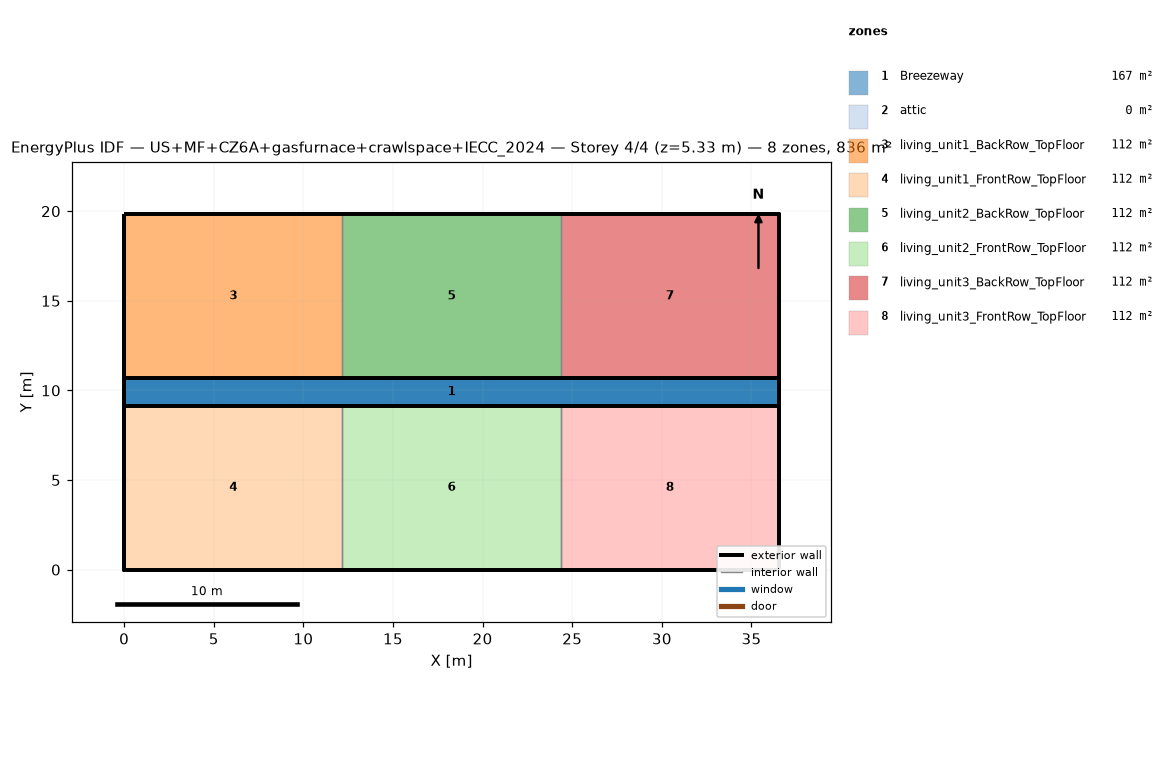
=== STOREY PLAN SPEC (per zone: floor XY polygon, exterior-wall plan segments, windows/doors) ===
zone 1: Breezeway  (167.0 m²)
  floor: (36.54, 9.16) (0.00, 9.16) (0.00, 10.68) (36.54, 10.68)
  floor: (36.54, 9.16) (0.00, 9.16) (0.00, 10.68) (36.54, 10.68)
  floor: (36.54, 9.16) (0.00, 9.16) (0.00, 10.68) (36.54, 10.68)
zone 2: attic  (0.0 m²)
  exterior wall: (36.54, 0.00) – (36.54, 19.84) – (36.54, 9.92)  [29.8 m]
  exterior wall: (0.00, 19.84) – (0.00, 0.00) – (0.00, 9.92)  [29.8 m]
zone 3: living_unit1_BackRow_TopFloor  (111.5 m²)
  floor: (12.18, 10.68) (0.00, 10.68) (0.00, 19.84) (12.18, 19.84)
  exterior wall: (12.18, 19.84) – (0.00, 19.84)  [12.2 m]
  exterior wall: (0.00, 19.84) – (0.00, 10.68)  [9.2 m]
  exterior wall: (0.00, 10.68) – (12.18, 10.68)  [12.2 m]
  interior walls: 1
zone 4: living_unit1_FrontRow_TopFloor  (111.5 m²)
  floor: (12.18, 0.00) (0.00, 0.00) (0.00, 9.16) (12.18, 9.16)
  exterior wall: (0.00, 0.00) – (12.18, 0.00)  [12.2 m]
  exterior wall: (0.00, 9.16) – (0.00, 0.00)  [9.2 m]
  exterior wall: (12.18, 9.16) – (0.00, 9.16)  [12.2 m]
  interior walls: 1
zone 5: living_unit2_BackRow_TopFloor  (111.5 m²)
  floor: (24.36, 10.68) (12.18, 10.68) (12.18, 19.84) (24.36, 19.84)
  exterior wall: (12.18, 10.68) – (24.36, 10.68)  [12.2 m]
  exterior wall: (24.36, 19.84) – (12.18, 19.84)  [12.2 m]
  interior walls: 2
zone 6: living_unit2_FrontRow_TopFloor  (111.5 m²)
  floor: (24.36, 0.00) (12.18, 0.00) (12.18, 9.16) (24.36, 9.16)
  exterior wall: (12.18, 0.00) – (24.36, 0.00)  [12.2 m]
  exterior wall: (24.36, 9.16) – (12.18, 9.16)  [12.2 m]
  interior walls: 2
zone 7: living_unit3_BackRow_TopFloor  (111.5 m²)
  floor: (36.54, 10.68) (24.36, 10.68) (24.36, 19.84) (36.54, 19.84)
  exterior wall: (36.54, 10.68) – (36.54, 19.84)  [9.2 m]
  exterior wall: (36.54, 19.84) – (24.36, 19.84)  [12.2 m]
  exterior wall: (24.36, 10.68) – (36.54, 10.68)  [12.2 m]
  interior walls: 1
zone 8: living_unit3_FrontRow_TopFloor  (111.5 m²)
  floor: (36.54, 0.00) (24.36, 0.00) (24.36, 9.16) (36.54, 9.16)
  exterior wall: (24.36, 0.00) – (36.54, 0.00)  [12.2 m]
  exterior wall: (36.54, 0.00) – (36.54, 9.16)  [9.2 m]
  exterior wall: (36.54, 9.16) – (24.36, 9.16)  [12.2 m]
  interior walls: 1

=== DERIVED (storey summary) ===
Building: US+MF+CZ6A+gasfurnace+crawlspace+IECC_2024
Storey: 4 of 4  (floor level z = 5.33 m)
Storey gross floor area: 836.2 m²
Zones on this storey: 8
  - Breezeway: floor 167.0 m²
  - attic: floor 0.0 m²; exterior wall 59.5 m (81.9 m²); WWR 0.0%
  - living_unit1_BackRow_TopFloor: floor 111.5 m²; exterior wall 33.5 m (86.9 m²); WWR 0.0%
  - living_unit1_FrontRow_TopFloor: floor 111.5 m²; exterior wall 33.5 m (86.9 m²); WWR 0.0%
  - living_unit2_BackRow_TopFloor: floor 111.5 m²; exterior wall 24.4 m (63.1 m²); WWR 0.0%
  - living_unit2_FrontRow_TopFloor: floor 111.5 m²; exterior wall 24.4 m (63.1 m²); WWR 0.0%
  - living_unit3_BackRow_TopFloor: floor 111.5 m²; exterior wall 33.5 m (86.9 m²); WWR 0.0%
  - living_unit3_FrontRow_TopFloor: floor 111.5 m²; exterior wall 33.5 m (86.9 m²); WWR 0.0%
Zone adjacency (shared interzone walls):
  - living_unit1_BackRow_TopFloor ↔ living_unit2_BackRow_TopFloor
  - living_unit1_FrontRow_TopFloor ↔ living_unit2_FrontRow_TopFloor
  - living_unit2_BackRow_TopFloor ↔ living_unit3_BackRow_TopFloor
  - living_unit2_FrontRow_TopFloor ↔ living_unit3_FrontRow_TopFloor